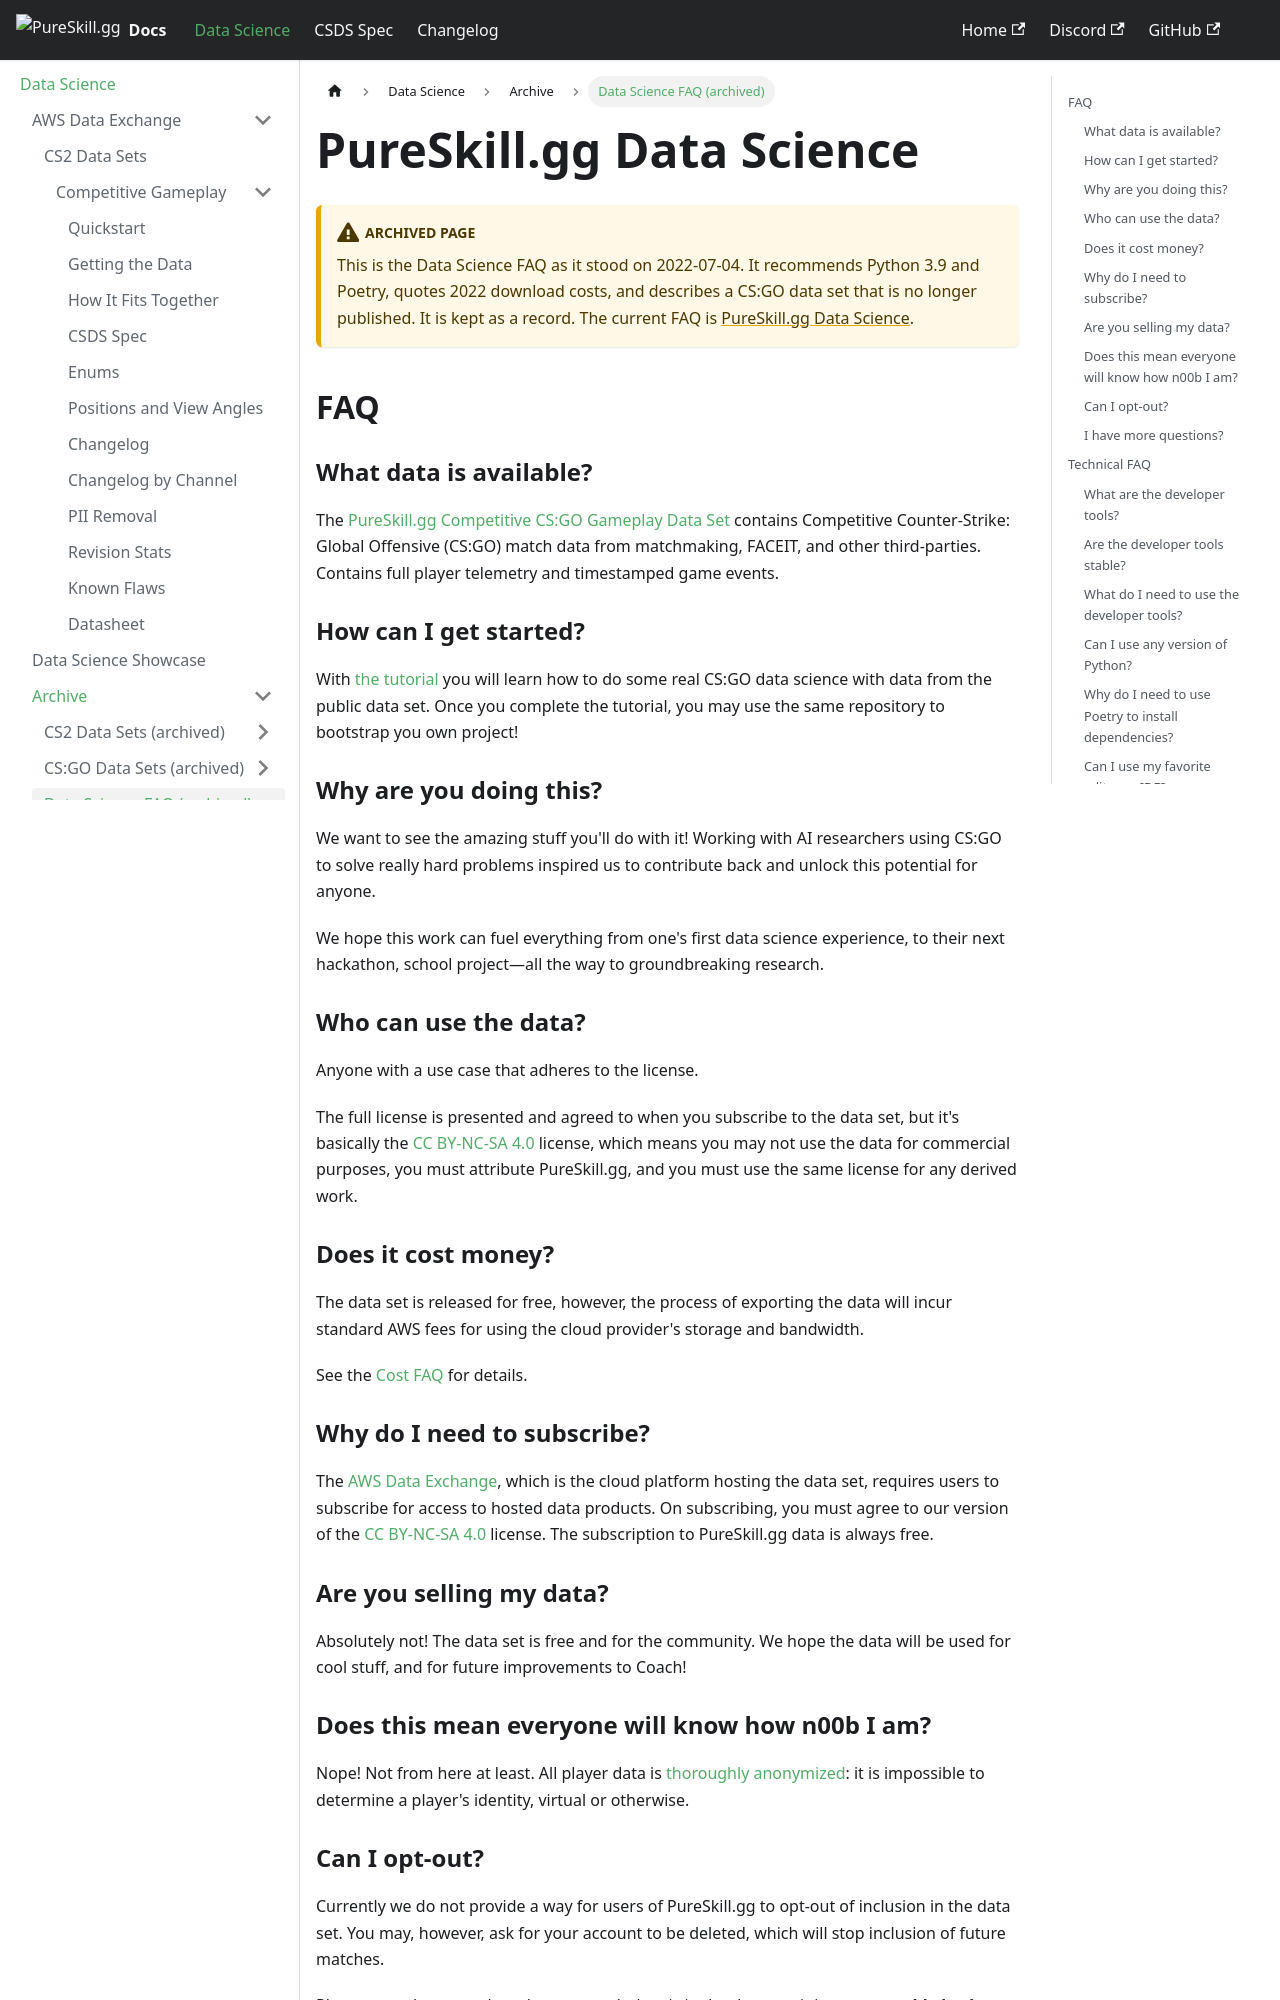

repository: pureskillgg/docs · page: datascience/old/datascience-faq/index.html · generator: docusaurus

---
sidebar_label: Data Science FAQ (archived)
---

# PureSkill.gg Data Science

:::warning Archived page

This is the Data Science FAQ as it stood on 2022-07-04. It recommends Python 3.9
and Poetry, quotes 2022 download costs, and describes a CS:GO data set that is no
longer published. It is kept as a record. The current FAQ is
[PureSkill.gg Data Science](/datascience/).

:::

## FAQ

### What data is available?

The [PureSkill.gg Competitive CS:GO Gameplay Data Set] contains
Competitive Counter-Strike: Global Offensive (CS:GO) match data
from matchmaking, FACEIT, and other third-parties.
Contains full player telemetry and timestamped game events.

### How can I get started?

With [the tutorial][tutorial] you will learn how to do some real
CS:GO data science with data from the public data set.
Once you complete the tutorial, you may use the same repository to bootstrap you own project!

### Why are you doing this?

We want to see the amazing stuff you'll do with it!
Working with AI researchers using CS:GO to solve really hard problems inspired us to
contribute back and unlock this potential for anyone.

We hope this work can fuel everything from one's first data science experience, to their
next hackathon, school project—all the way to groundbreaking research.

### Who can use the data?

Anyone with a use case that adheres to the license.

The full license is presented and agreed to when you subscribe to the data set,
but it's basically the [CC BY-NC-SA 4.0] license, which means you
may not use the data for commercial purposes, you must attribute PureSkill.gg,
and you must use the same license for any derived work.

### Does it cost money?

The data set is released for free, however, the process
of exporting the data will incur standard AWS fees
for using the cloud provider's storage and bandwidth.

See the [Cost FAQ](#cost-faq) for details.

### Why do I need to subscribe?

The [AWS Data Exchange], which is the cloud platform hosting the data set,
requires users to subscribe for access to hosted data products.
On subscribing, you must agree to our version of the [CC BY-NC-SA 4.0] license.
The subscription to PureSkill.gg data is always free.

### Are you selling my data?

Absolutely not!
The data set is free and for the community.
We hope the data will be used for cool stuff,
and for future improvements to Coach!

### Does this mean everyone will know how n00b I am?

Nope! Not from here at least.
All player data is [thoroughly anonymized][anonymization]:
it is impossible to determine a player's identity, virtual or otherwise.

### Can I opt-out?

Currently we do not provide a way for users of PureSkill.gg to opt-out
of inclusion in the data set.
You may, however, ask for your account to be deleted,
which will stop inclusion of future matches.

Please note that even though your match data is
in the data set, it is **not traceable back to your player identity**.

### I have more questions?

That wasn't a question.
But it's ok, you can reach out in the Dojo channel on [Discord].
We want to help you and get your feedback!

## Technical FAQ
